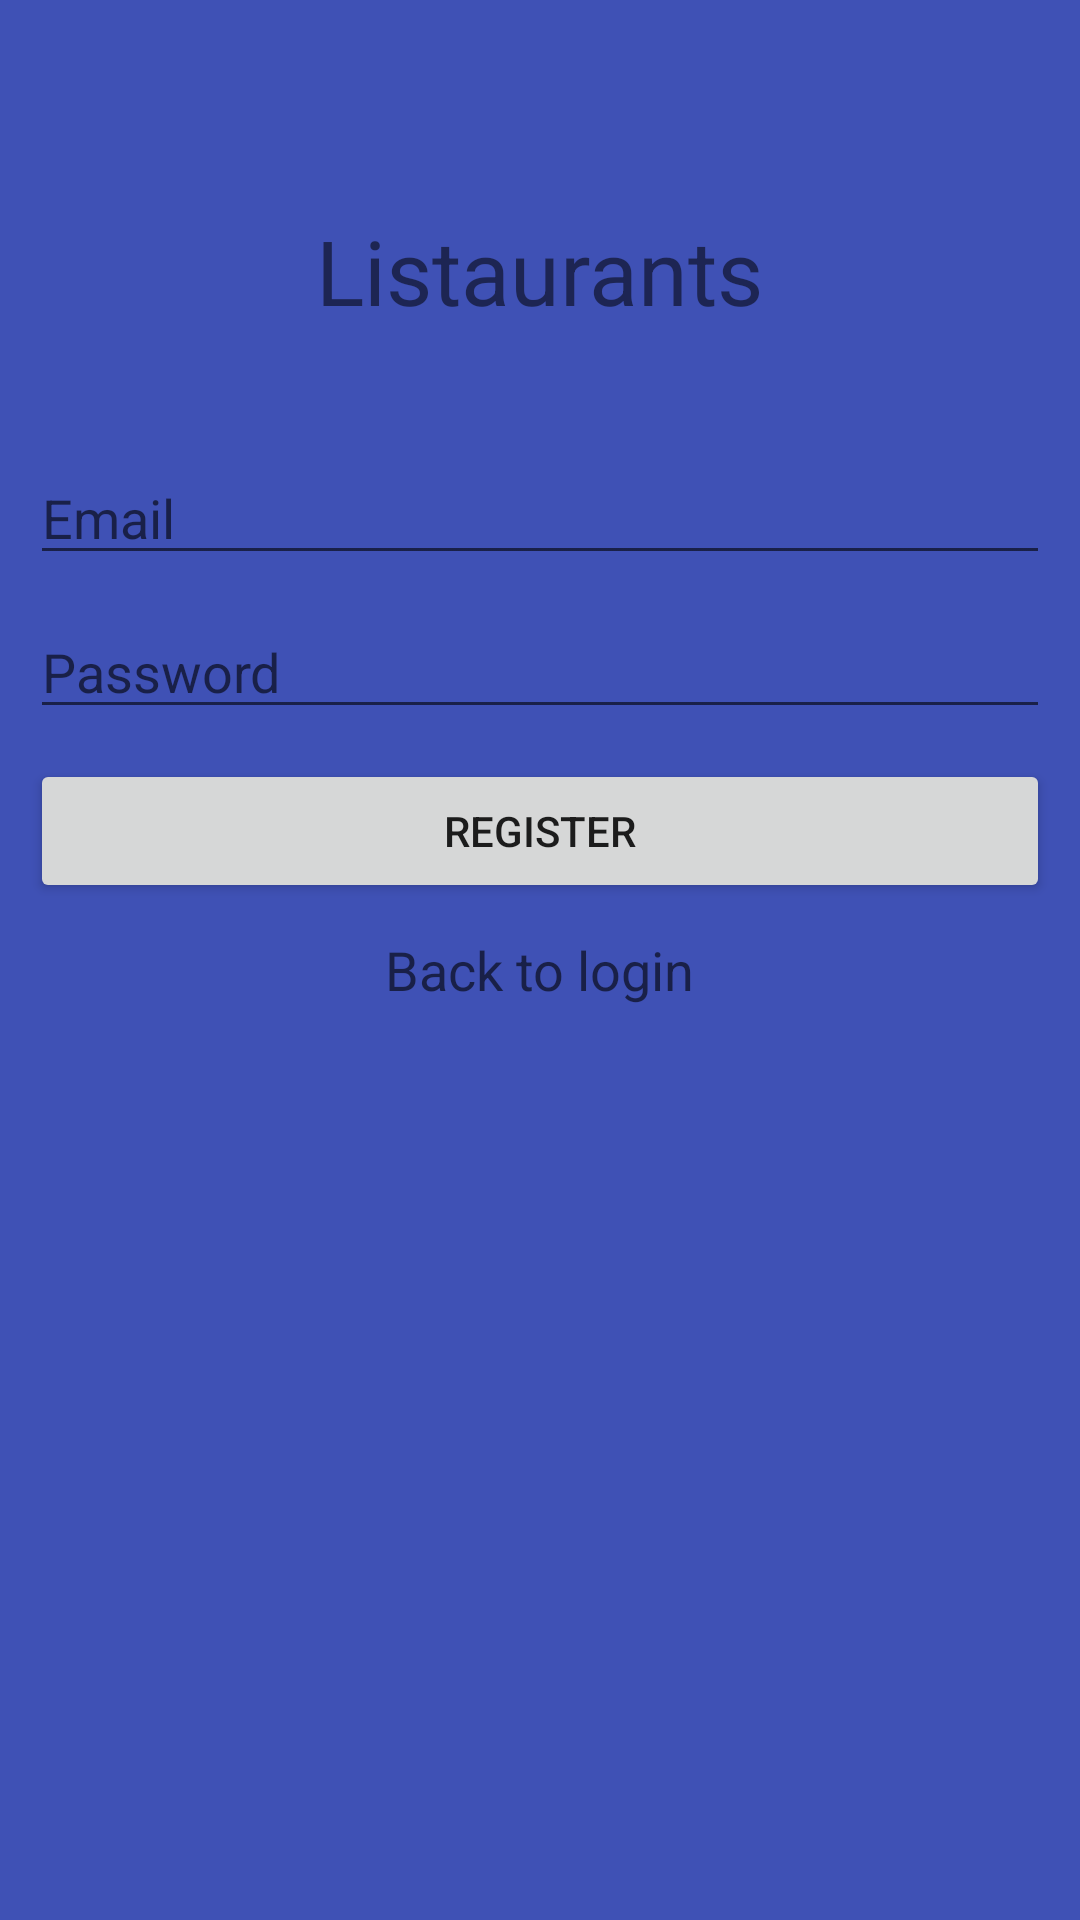

Layout XML and referenced resources for this Android screen:
<!-- AndroidManifest.xml: application theme AppTheme -->
<!-- res/layout/activity_register.xml -->
<?xml version="1.0" encoding="utf-8"?>
<LinearLayout xmlns:android="http://schemas.android.com/apk/res/android"
    xmlns:tools="http://schemas.android.com/tools"
    android:layout_width="match_parent"
    android:layout_height="match_parent"
    android:orientation="vertical"
    android:background="@color/colorPrimary"
    >

    <TextView
        android:layout_width="wrap_content"
        android:layout_height="wrap_content"
        android:layout_gravity="center_horizontal"
        android:layout_marginTop="50dp"
        android:text="Listaurants"
        android:textSize="30sp"
        android:padding="20dp"
        />

    <EditText
        android:layout_width="match_parent"
        android:layout_height="wrap_content"
        android:inputType="textEmailAddress"
        android:singleLine="true"
        android:id="@+id/etEmail"
        android:hint="Email"

        android:layout_marginTop="20dp"
        android:layout_marginBottom="10dp"
        android:layout_marginRight="10dp"
        android:layout_marginLeft="10dp"/>


    <EditText
        android:id="@+id/etPass"
        android:layout_width="match_parent"
        android:layout_height="wrap_content"
        android:inputType="textPassword"
        android:hint="Password"

        android:layout_marginBottom="10dp"
        android:layout_marginRight="10dp"
        android:layout_marginLeft="10dp"
        />


    <Button
        android:id="@+id/btnReg"
        android:layout_width="match_parent"
        android:layout_height="wrap_content"
        android:text="Register"
        android:layout_marginBottom="10dp"
        android:layout_marginRight="10dp"
        android:layout_marginLeft="10dp"
        android:onClick="register"/>

    <TextView
        android:layout_width="wrap_content"
        android:layout_height="wrap_content"
        android:textAppearance="?android:attr/textAppearanceMedium"
        android:text="Back to login"
        android:id="@+id/tvLogin"

        android:layout_gravity="center_horizontal" />


</LinearLayout>
<!-- resources referenced by this layout -->
<resources>
  <color name="colorPrimary">#3F51B5</color>
  <style name="AppTheme" parent="Theme.AppCompat.Light.NoActionBar">
          <item name="windowActionBar">false</item>
          <item name="colorPrimary">#454499</item>
         <item name="windowActionModeOverlay">true</item>
  
      </style>
</resources>
